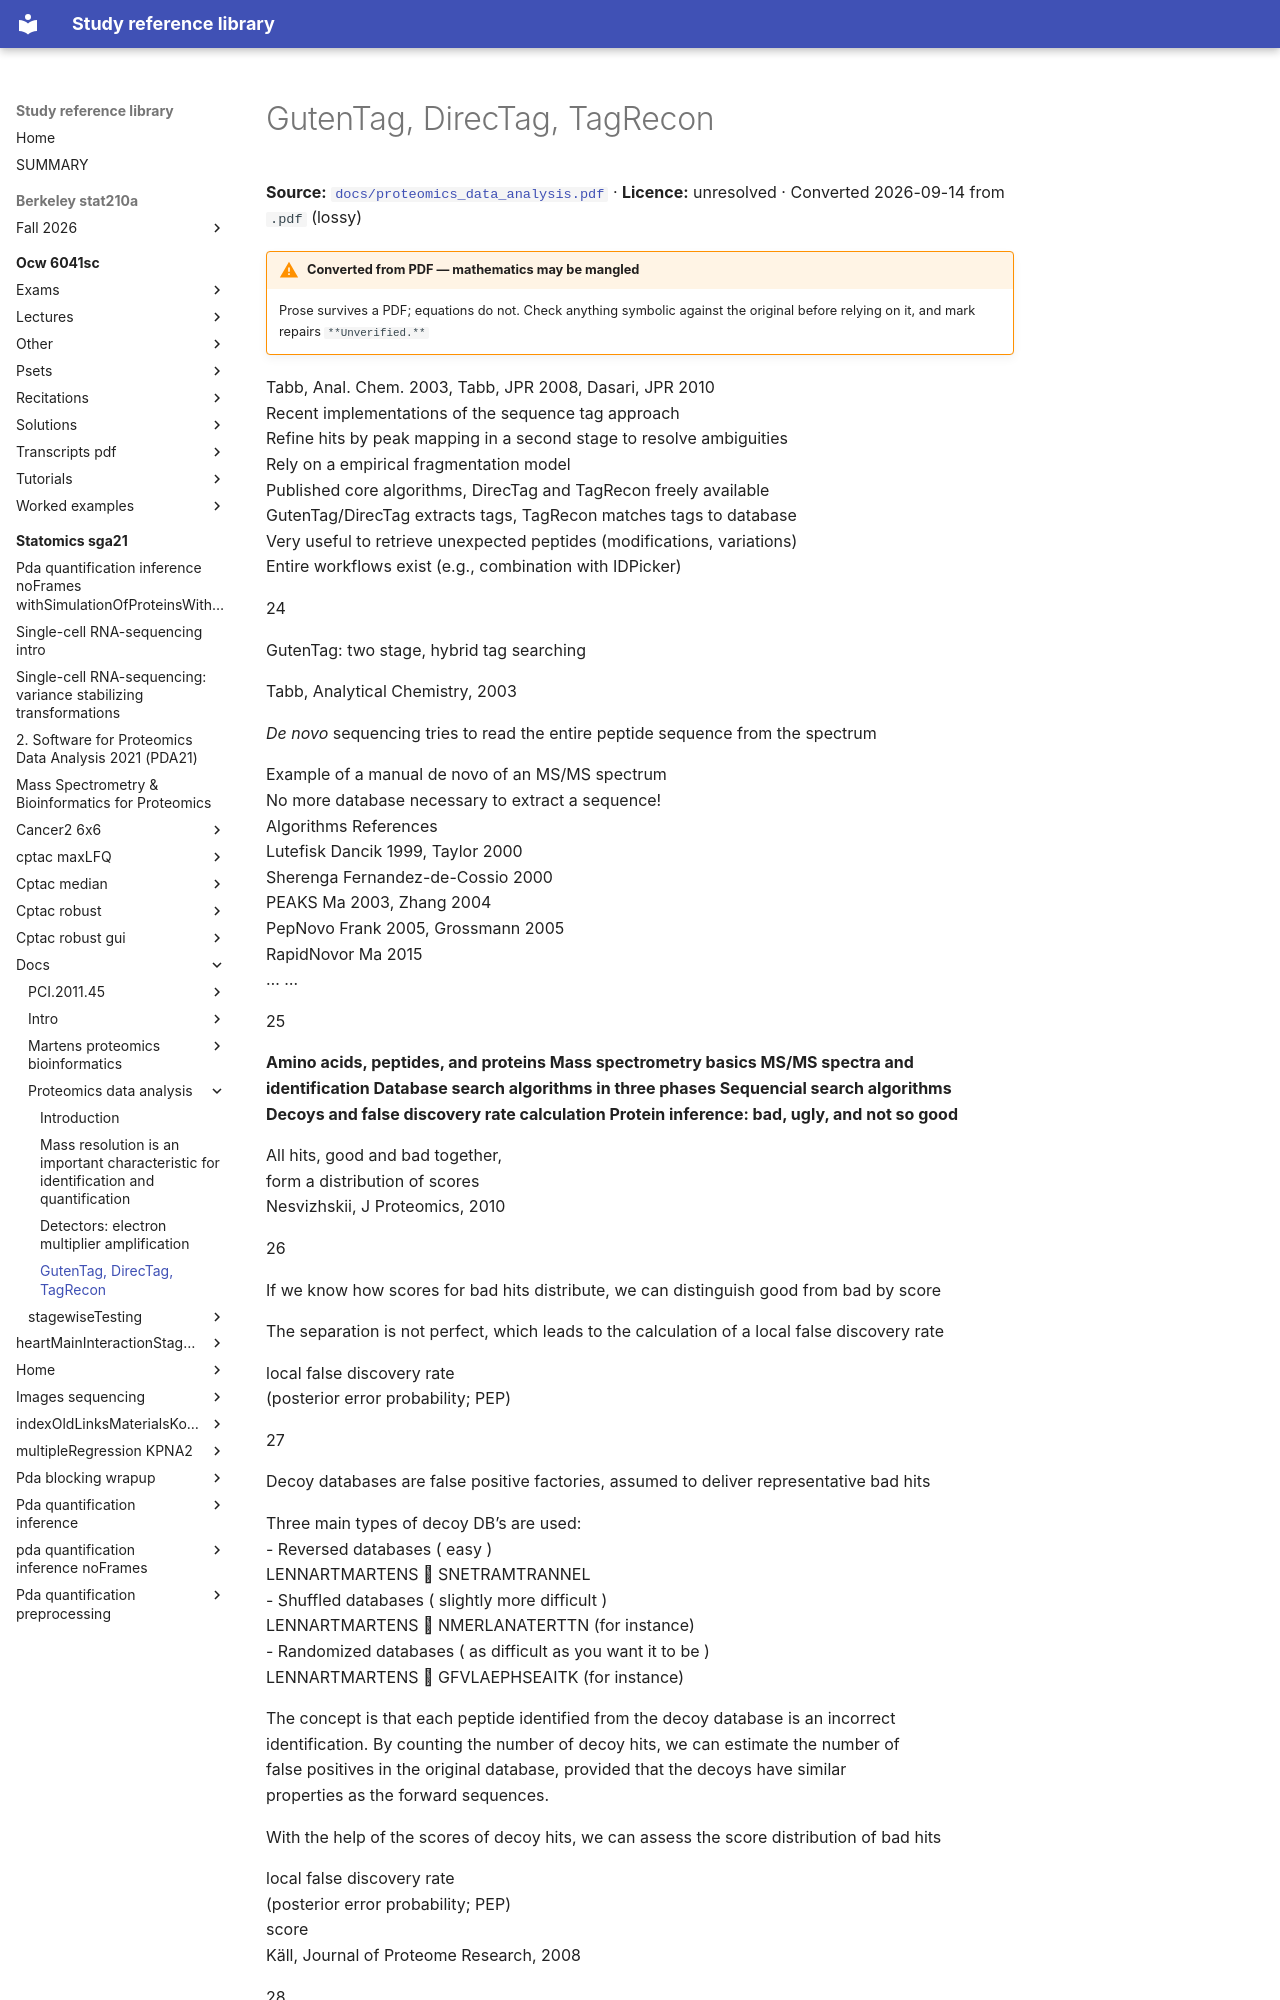

repository: Claptar/knowledge-base-library · page: statomics-sga21/docs/proteomics_data_analysis/04-gutentag-directag-tagrecon/index.html · generator: mkdocs

---
title: GutenTag, DirecTag, TagRecon
source: https://github.com/statOmics/SGA21/blob/0ad787d4cc2bb2f4636440840a8a923cf6c09839/docs/proteomics_data_analysis.pdf
source_file: sources/statomics-sga21/docs/proteomics_data_analysis.pdf
licence: unresolved
route: pdf
fidelity: lossy
converted: '2026-09-14'
---
